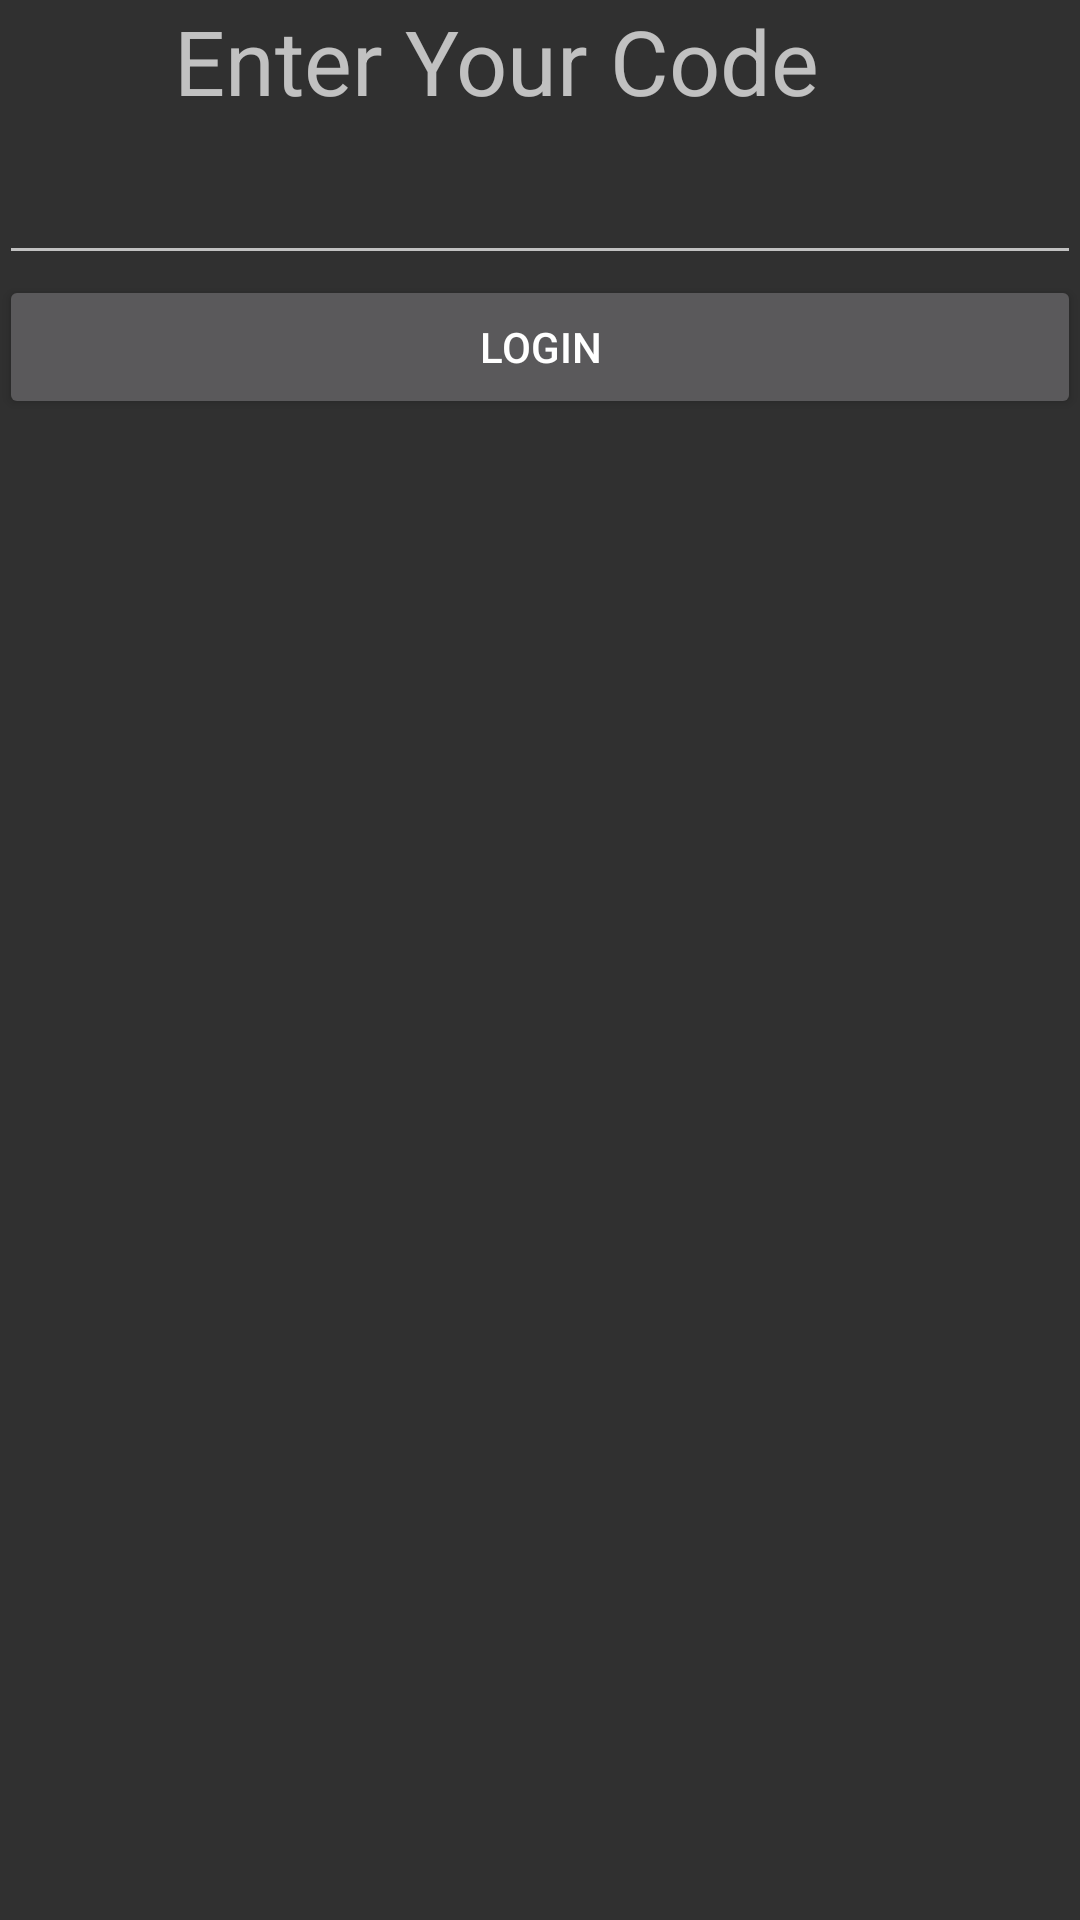

Reconstruct the res/layout file that produces this screen, plus the resources it refers to.
<!-- AndroidManifest.xml: application theme AppTheme -->
<!-- res/layout/activity_log__in.xml -->
<LinearLayout xmlns:android="http://schemas.android.com/apk/res/android"
    xmlns:tools="http://schemas.android.com/tools" android:layout_width="match_parent"
    android:layout_height="match_parent" android:paddingLeft="@dimen/activity_horizontal_margin"
    android:orientation="vertical"
    android:paddingRight="@dimen/activity_horizontal_margin"
    android:paddingTop="@dimen/activity_vertical_margin"
    android:paddingBottom="@dimen/activity_vertical_margin"
    tools:context=".Log_In">

    <TextView
        android:layout_width="244dp"
        android:layout_height="wrap_content"
        android:text="Enter Your Code"
        android:id="@+id/textView"
        android:layout_gravity="center_horizontal"
        android:textSize="30sp" />

    <EditText
        android:layout_width="match_parent"
        android:layout_height="wrap_content"
        android:inputType="textPassword"
        android:ems="10"
        android:id="@+id/editTextPassword"
        android:layout_marginTop="10dp" />

    <Button
        android:layout_width="fill_parent"
        android:layout_height="wrap_content"
        android:text="Login"
        android:onClick="OnLogin"
        android:id="@+id/button" />
</LinearLayout>
<!-- resources referenced by this layout -->
<resources>
  <style name="AppTheme" parent="Theme.AppCompat.NoActionBar">1
          
          <item name="colorPrimary">@color/colorPrimary</item>
          <item name="colorPrimaryDark">@color/colorPrimaryDark</item>
          <item name="colorAccent">@color/colorAccent</item>
      </style>
  <!-- not gathered from this repository: default colours our renderer supplied (Android Studio template values) -->
  <color name="colorPrimary">#FF6200EE</color>
  <color name="colorPrimaryDark">#FF3700B3</color>
  <color name="colorAccent">#FF03DAC5</color>
</resources>
